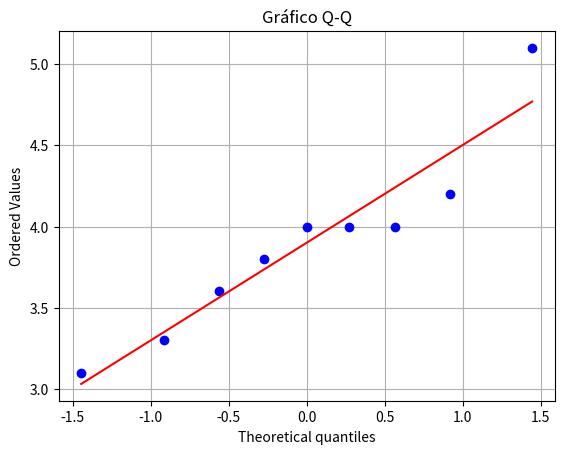

The matplotlib source for this figure:
import numpy as np
import matplotlib.pyplot as plt
import seaborn as sns
from scipy.stats import norm, shapiro, probplot

# Datos de utilidades trimestrales (billones COP)
utilidades = np.array([4.0, 4.0, 5.1, 4.2, 4.0, 3.3, 3.6, 3.8, 3.1])

# Estadísticas básicas
media = np.mean(utilidades)
std = np.std(utilidades, ddof=1)  # ddof=1 para muestra

# Gráfico Q-Q
probplot(utilidades, dist="norm", plot=plt)
plt.title("Gráfico Q-Q")
plt.grid(True)
plt.show()
